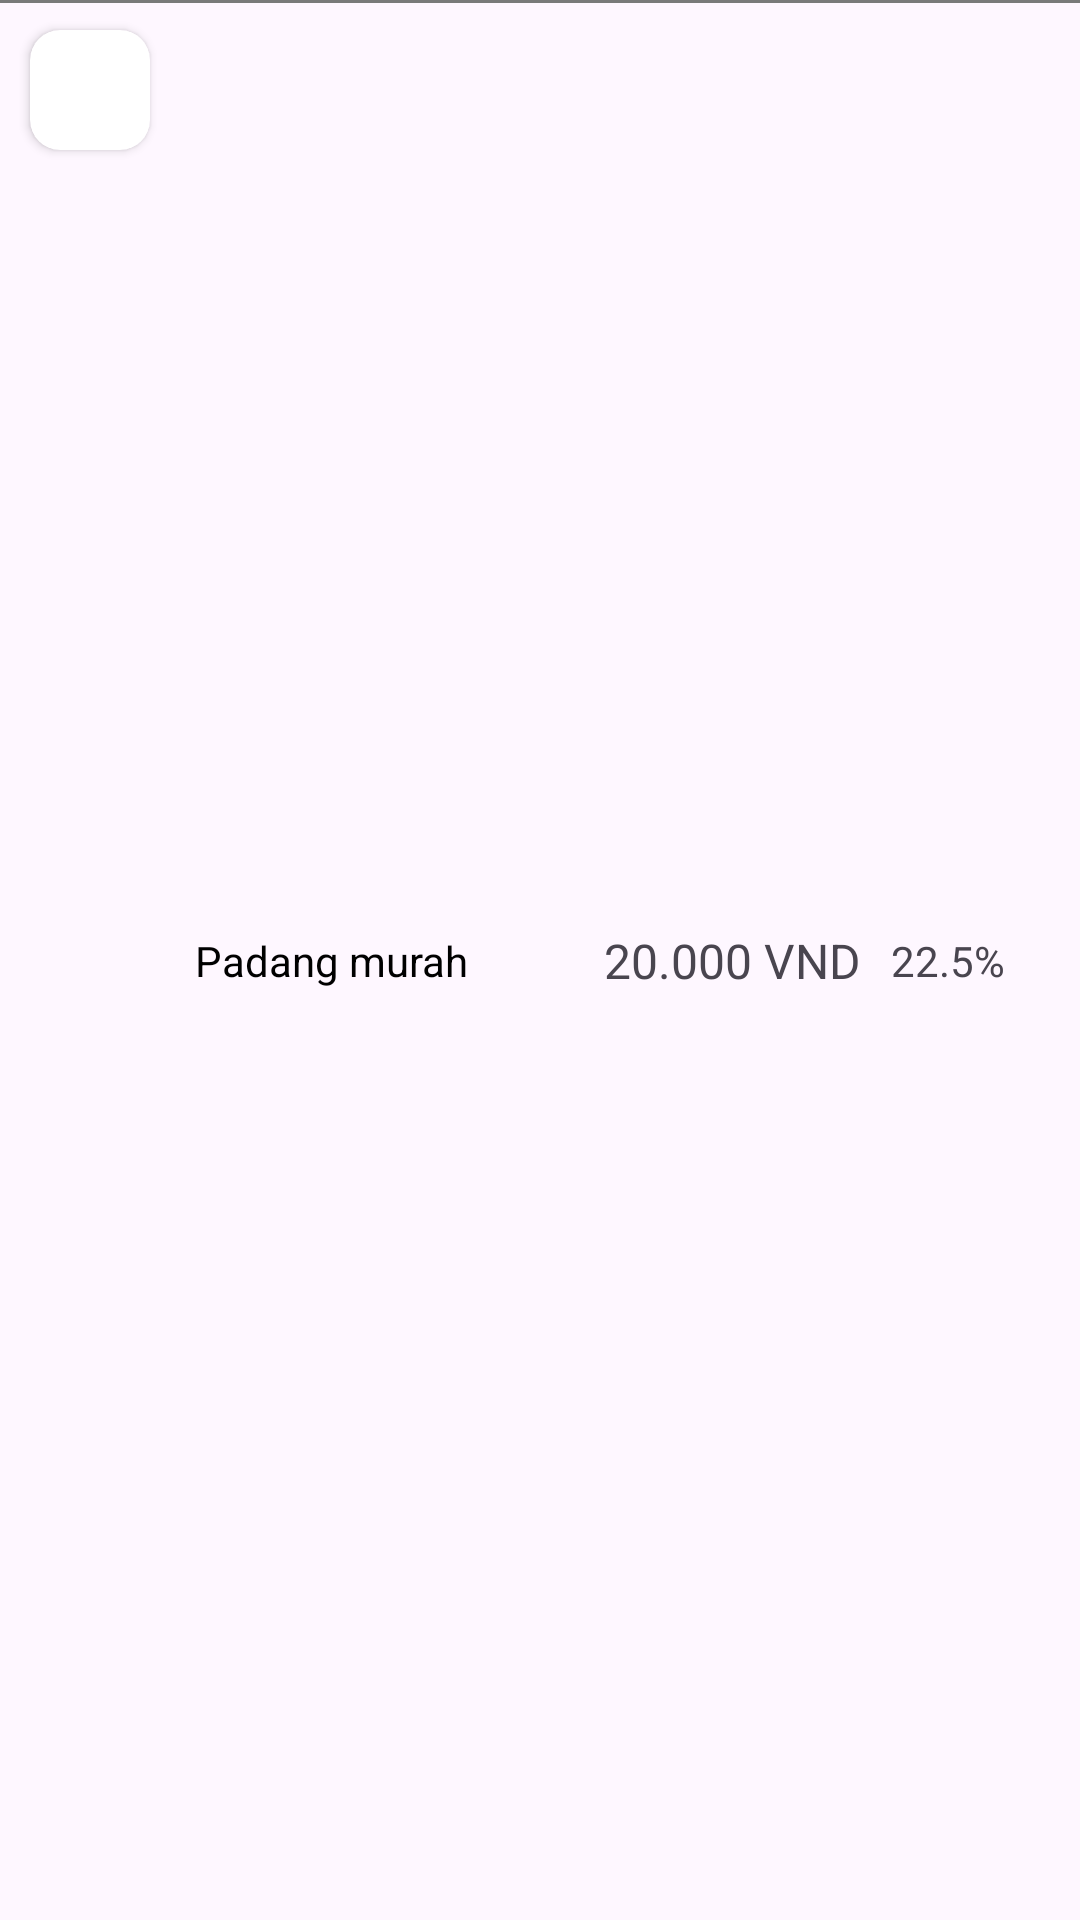

The Android layout XML behind this screen, and the referenced resources:
<!-- AndroidManifest.xml: application theme Theme.financialManagement -->
<!-- res/layout/component_summary.xml -->
<?xml version="1.0" encoding="utf-8"?>
<androidx.constraintlayout.widget.ConstraintLayout xmlns:android="http://schemas.android.com/apk/res/android"
    xmlns:app="http://schemas.android.com/apk/res-auto"
    xmlns:tools="http://schemas.android.com/tools"
    android:layout_width="match_parent"
    android:layout_marginBottom="5dp"
    android:layout_height="wrap_content">

    <androidx.cardview.widget.CardView
        android:id="@+id/cardView"
        android:layout_width="40dp"
        android:layout_height="40dp"
        android:layout_marginLeft="10dp"
        android:layout_marginTop="10dp"
        app:cardCornerRadius="10dp"
        app:layout_constraintStart_toStartOf="parent"
        app:layout_constraintTop_toTopOf="parent">

        <ImageView
            android:id="@+id/img_content"
            android:layout_width="match_parent"
            android:layout_height="match_parent"
            android:src="@drawable/icon_camera"/>
    </androidx.cardview.widget.CardView>

    <androidx.cardview.widget.CardView
        android:id="@+id/cardView2"
        android:layout_width="wrap_content"
        android:layout_height="wrap_content"
        android:layout_gravity="center"
        android:layout_marginTop="15dp"
        android:layout_marginRight="5dp"
        app:cardBackgroundColor="@color/money"
        app:cardCornerRadius="10dp"
        app:layout_constraintEnd_toEndOf="parent"
        app:layout_constraintTop_toTopOf="parent"/>

    <TextView
        android:id="@+id/txt_name_category"
        android:layout_width="wrap_content"
        android:layout_height="wrap_content"
        android:layout_marginLeft="15dp"
        android:maxLength="35"
        android:text="Padang murah"
        android:textColor="@color/black"
        app:layout_constraintBottom_toBottomOf="parent"
        app:layout_constraintStart_toEndOf="@+id/cardView"
        app:layout_constraintTop_toTopOf="parent" />

    <TextView
        android:id="@+id/txt_total"
        android:layout_width="wrap_content"
        android:layout_height="wrap_content"
        android:layout_marginEnd="10dp"
        android:text="20.000 VND"
        android:textSize="16dp"
        app:layout_constraintBottom_toBottomOf="parent"
        app:layout_constraintEnd_toStartOf="@+id/txt_percent"
        app:layout_constraintTop_toTopOf="parent" />

    <TextView
        android:id="@+id/txt_percent"
        android:layout_width="wrap_content"
        android:layout_height="wrap_content"
        android:layout_marginRight="10dp"
        android:text="22.5%"
        app:layout_constraintBottom_toBottomOf="parent"
        app:layout_constraintEnd_toStartOf="@+id/iv_show"
        app:layout_constraintTop_toTopOf="parent" />

    <ImageView
        android:id="@+id/iv_show"
        android:layout_width="15dp"
        android:layout_height="15dp"
        android:src="@drawable/icon_next"
        app:layout_constraintBottom_toBottomOf="parent"
        app:layout_constraintEnd_toEndOf="parent"
        app:layout_constraintTop_toTopOf="parent"/>

    <View
        android:layout_width="match_parent"
        android:layout_height="1dp"
        android:background="@color/line"
        app:layout_constraintTop_toTopOf="parent"
        tools:layout_editor_absoluteX="20dp" />

</androidx.constraintlayout.widget.ConstraintLayout>
<!-- resources referenced by this layout -->
<resources>
  <color name="black">#FF000000</color>
  <color name="line">#797A79</color>
  <color name="money">#FF9800</color>
  <style name="Theme.financialManagement" parent="Base.Theme.financialManagement" />
  <style name="Base.Theme.financialManagement" parent="Theme.Material3.DayNight.NoActionBar">
          <item name="colorPrimary">@color/black</item>
          <item name="fontFamily" />
  
          
          
      </style>
</resources>
